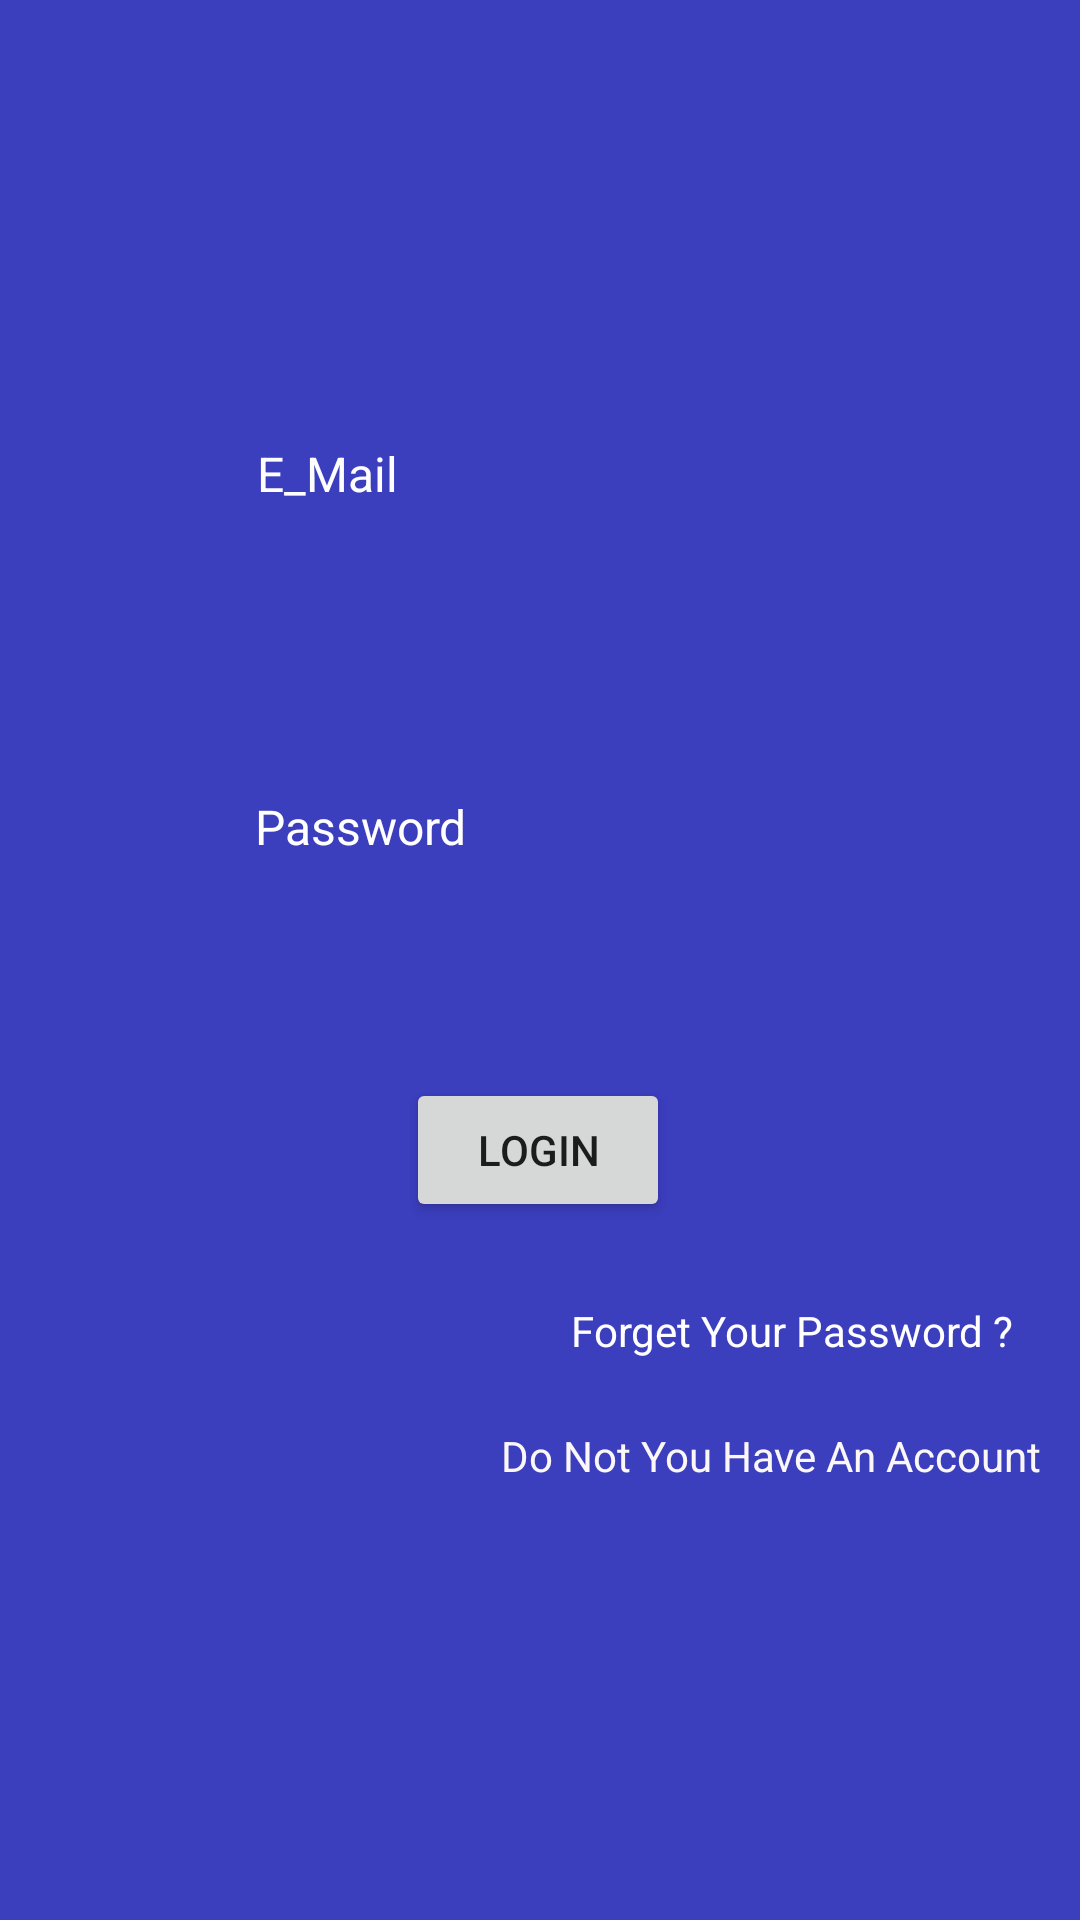

Android layout source for this screen:
<!-- AndroidManifest.xml: application theme Theme.Termprojectcheckmate -->
<!-- res/layout/activity_login.xml -->
<?xml version="1.0" encoding="utf-8"?>
<androidx.constraintlayout.widget.ConstraintLayout xmlns:android="http://schemas.android.com/apk/res/android"
    xmlns:app="http://schemas.android.com/apk/res-auto"
    xmlns:tools="http://schemas.android.com/tools"
    android:layout_width="match_parent"
    android:layout_height="match_parent"
    android:background="#3B3EBD"
    tools:context=".LoginActivity">

    <EditText
        android:id="@+id/editTextTextEmailAddress"
        android:layout_width="wrap_content"
        android:layout_height="wrap_content"
        android:background="@drawable/common_google_signin_btn_text_light"
        android:ems="10"
        android:inputType="textEmailAddress"
        app:layout_constraintBottom_toBottomOf="parent"
        app:layout_constraintEnd_toEndOf="parent"
        app:layout_constraintHorizontal_bias="0.497"
        app:layout_constraintStart_toStartOf="parent"
        app:layout_constraintTop_toTopOf="parent"
        app:layout_constraintVertical_bias="0.303" />

    <EditText
        android:id="@+id/editTextTextPassword"
        android:layout_width="wrap_content"
        android:layout_height="wrap_content"
        android:background="@drawable/common_google_signin_btn_text_light"
        android:ems="10"
        android:inputType="textPassword"
        app:layout_constraintBottom_toBottomOf="parent"
        app:layout_constraintEnd_toEndOf="parent"
        app:layout_constraintStart_toStartOf="parent"
        app:layout_constraintTop_toTopOf="parent" />

    <TextView
        android:id="@+id/textView"
        android:layout_width="wrap_content"
        android:layout_height="wrap_content"
        android:text="E_Mail"
        android:textColor="#FDFDFD"
        android:textSize="16sp"
        app:layout_constraintBottom_toBottomOf="parent"
        app:layout_constraintEnd_toEndOf="parent"
        app:layout_constraintHorizontal_bias="0.274"
        app:layout_constraintStart_toStartOf="parent"
        app:layout_constraintTop_toTopOf="parent"
        app:layout_constraintVertical_bias="0.238" />

    <TextView
        android:id="@+id/textView2"
        android:layout_width="wrap_content"
        android:layout_height="wrap_content"
        android:text="Password"
        android:textColor="#FFFFFF"
        android:textSize="16sp"
        app:layout_constraintBottom_toBottomOf="parent"
        app:layout_constraintEnd_toEndOf="parent"
        app:layout_constraintHorizontal_bias="0.294"
        app:layout_constraintStart_toStartOf="parent"
        app:layout_constraintTop_toTopOf="parent"
        app:layout_constraintVertical_bias="0.428" />

    <Button
        android:id="@+id/button"
        android:layout_width="wrap_content"
        android:layout_height="wrap_content"
        android:onClick="onClickLogin"
        android:text="Login"
        app:layout_constraintBottom_toBottomOf="parent"
        app:layout_constraintEnd_toEndOf="parent"
        app:layout_constraintHorizontal_bias="0.498"
        app:layout_constraintStart_toStartOf="parent"
        app:layout_constraintTop_toTopOf="parent"
        app:layout_constraintVertical_bias="0.607" />

    <TextView
        android:id="@+id/textView7"
        android:layout_width="wrap_content"
        android:layout_height="wrap_content"
        android:onClick="onClickForget"
        android:text="Forget Your Password ?"
        android:textColor="#FFFFFF"
        app:layout_constraintBottom_toBottomOf="parent"
        app:layout_constraintEnd_toEndOf="parent"
        app:layout_constraintHorizontal_bias="0.897"
        app:layout_constraintStart_toStartOf="parent"
        app:layout_constraintTop_toTopOf="parent"
        app:layout_constraintVertical_bias="0.699" />

    <TextView
        android:id="@+id/textView9"
        android:layout_width="wrap_content"
        android:layout_height="wrap_content"
        android:onClick="onClickDontHaveAccount"
        android:text="Do Not You Have An Account"
        android:textColor="#FBF7F7"
        app:layout_constraintBottom_toBottomOf="parent"
        app:layout_constraintEnd_toEndOf="parent"
        app:layout_constraintHorizontal_bias="0.93"
        app:layout_constraintStart_toStartOf="parent"
        app:layout_constraintTop_toTopOf="parent"
        app:layout_constraintVertical_bias="0.766" />
</androidx.constraintlayout.widget.ConstraintLayout>
<!-- resources referenced by this layout -->
<resources>
  <style name="Theme.Termprojectcheckmate" parent="Theme.MaterialComponents.DayNight.DarkActionBar">
          
          <item name="colorPrimary">@color/purple_500</item>
          <item name="colorPrimaryVariant">@color/purple_700</item>
          <item name="colorOnPrimary">@color/white</item>
          
          <item name="colorSecondary">@color/teal_200</item>
          <item name="colorSecondaryVariant">@color/teal_700</item>
          <item name="colorOnSecondary">@color/black</item>
          
          <item name="android:statusBarColor" tools:targetApi="l">?attr/colorPrimaryVariant</item>
          
      </style>
  <!-- not gathered from this repository: default colours our renderer supplied (Android Studio template values) -->
  <color name="purple_500">#FF6200EE</color>
  <color name="purple_700">#FF3700B3</color>
  <color name="teal_200">#FF03DAC5</color>
  <color name="teal_700">#FF018786</color>
  <color name="black">#FF000000</color>
  <color name="white">#FFFFFFFF</color>
</resources>
